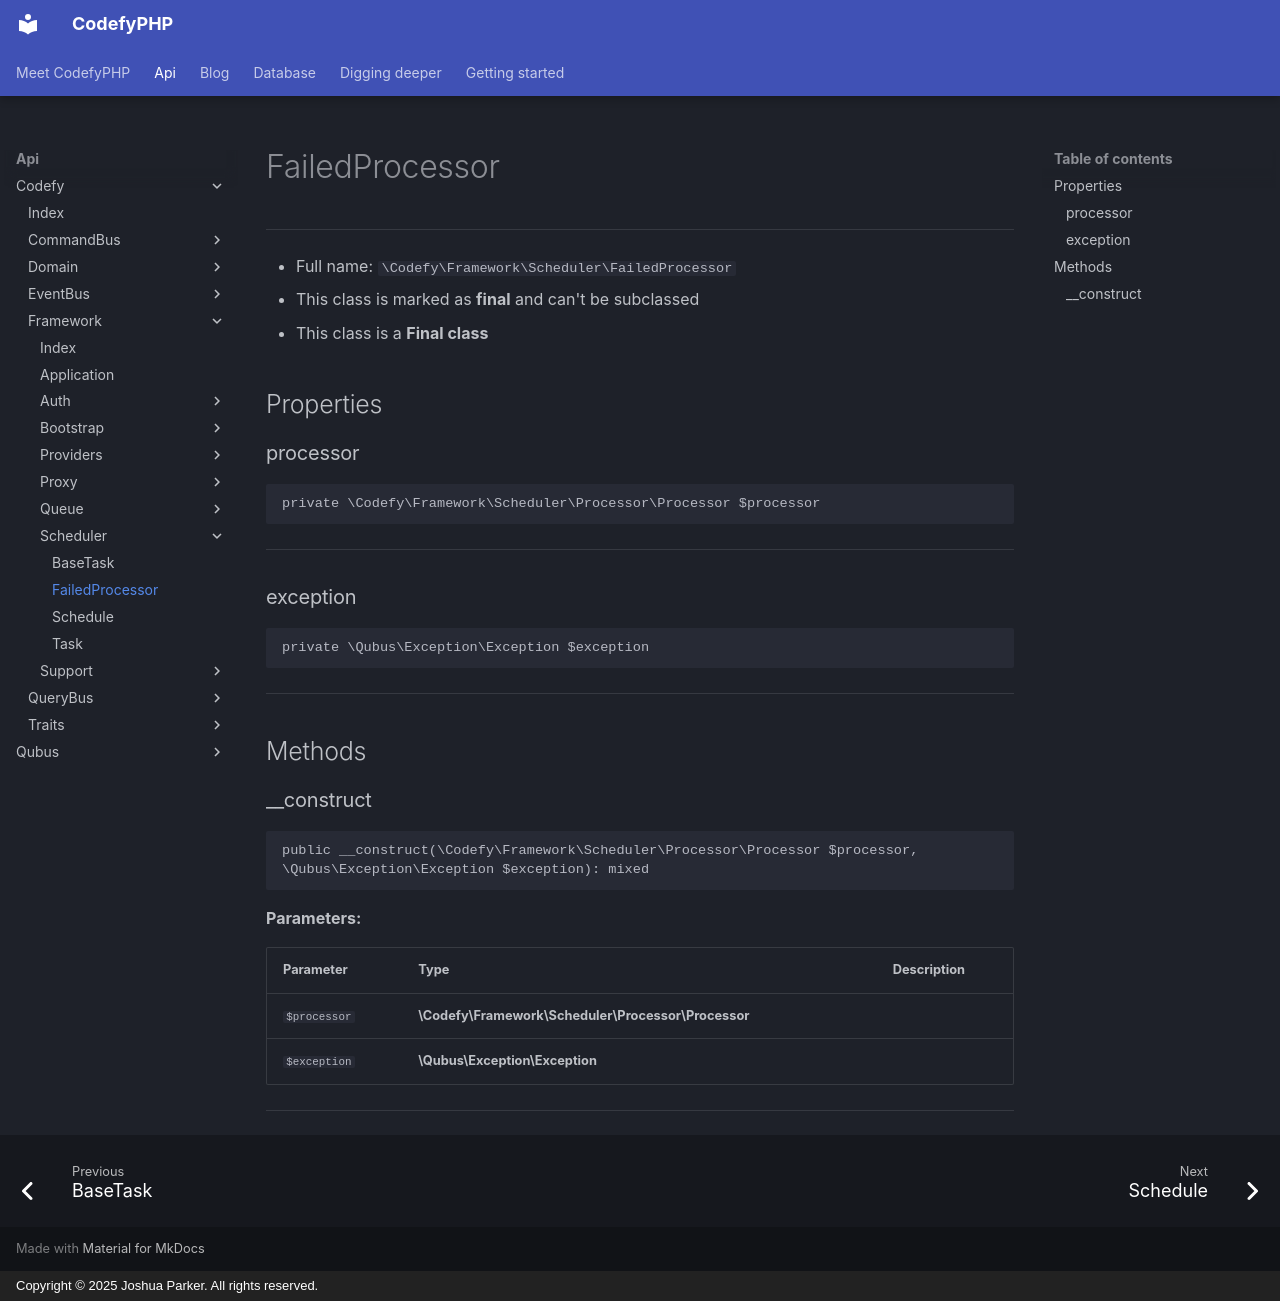

repository: codefyphp/docs · page: api/Codefy/Framework/Scheduler/FailedProcessor/index.html · generator: mkdocs · copyright: Copyright © 2025 Joshua Parker. All rights reserved.

# FailedProcessor

***

* Full name: `\Codefy\Framework\Scheduler\FailedProcessor`
* This class is marked as **final** and can't be subclassed
* This class is a **Final class**

## Properties

### processor

```php
private \Codefy\Framework\Scheduler\Processor\Processor $processor
```

***

### exception

```php
private \Qubus\Exception\Exception $exception
```

***

## Methods

### __construct

```php
public __construct(\Codefy\Framework\Scheduler\Processor\Processor $processor, \Qubus\Exception\Exception $exception): mixed
```

**Parameters:**

| Parameter    | Type                                                | Description |
|--------------|-----------------------------------------------------|-------------|
| `$processor` | **\Codefy\Framework\Scheduler\Processor\Processor** |             |
| `$exception` | **\Qubus\Exception\Exception**                      |             |

***
